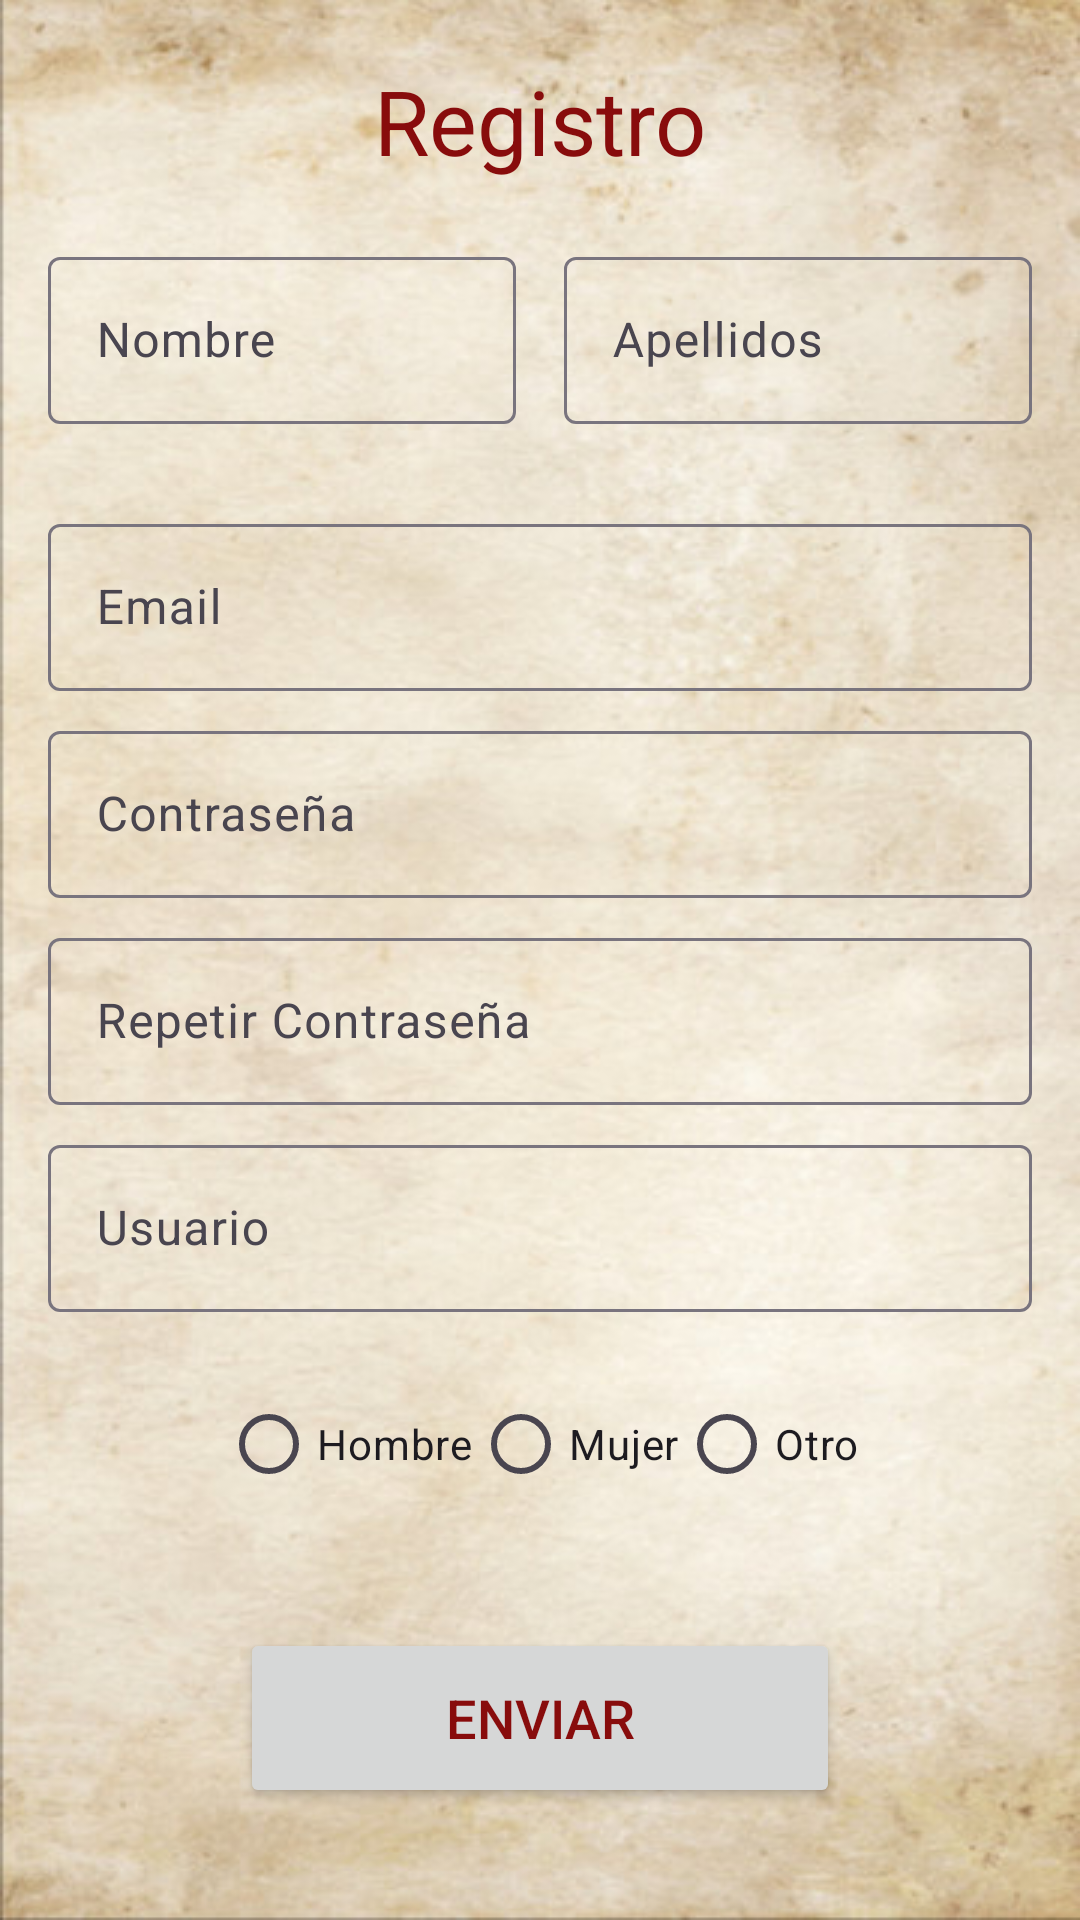

Here is an Android app screen rendered from its layout file. Give the layout XML and the strings, colors and styles it references.
<!-- AndroidManifest.xml: application theme Theme.AplicacionJunio -->
<!-- res/layout/signup.xml -->
<?xml version="1.0" encoding="utf-8"?>
<androidx.constraintlayout.widget.ConstraintLayout
    xmlns:android="http://schemas.android.com/apk/res/android"
    xmlns:app="http://schemas.android.com/apk/res-auto"
    xmlns:tools="http://schemas.android.com/tools"
    android:layout_width="match_parent"
    android:layout_height="match_parent"
    style="@style/parchment">

    <TextView
        android:id="@+id/signupText"
        android:layout_width="wrap_content"
        android:layout_height="wrap_content"
        android:text="@string/registro"
        android:textAlignment="center"
        android:textSize="30sp"
        app:layout_constraintTop_toTopOf="parent"
        app:layout_constraintEnd_toEndOf="parent"
        app:layout_constraintStart_toStartOf="parent"
        android:layout_marginTop="20dp" />

    <LinearLayout
        android:id="@+id/linearLayout1"
        android:layout_width="0dp"
        android:layout_height="wrap_content"
        android:orientation="horizontal"
        app:layout_constraintTop_toBottomOf="@id/signupText"
        app:layout_constraintStart_toStartOf="parent"
        app:layout_constraintEnd_toEndOf="parent"
        android:layout_marginTop="20dp"
        android:paddingStart="16dp"
        android:paddingEnd="16dp">

        <com.google.android.material.textfield.TextInputLayout
            android:id="@+id/name"
            android:layout_width="0dp"
            android:layout_height="wrap_content"
            android:layout_marginEnd="8dp"
            android:layout_weight="1"
            android:hint="@string/nombre">

            <com.google.android.material.textfield.TextInputEditText
                android:id="@+id/signupName"
                android:layout_width="match_parent"
                android:layout_height="wrap_content" />
        </com.google.android.material.textfield.TextInputLayout>

        <com.google.android.material.textfield.TextInputLayout
            android:id="@+id/apellidos"
            android:layout_width="0dp"
            android:layout_height="wrap_content"
            android:layout_marginStart="8dp"
            android:layout_weight="1"
            android:hint="@string/apellidos">

            <com.google.android.material.textfield.TextInputEditText
                android:id="@+id/signupSurname"
                android:layout_width="match_parent"
                android:layout_height="wrap_content" />
        </com.google.android.material.textfield.TextInputLayout>
    </LinearLayout>

    <LinearLayout
        android:id="@+id/linearLayout2"
        android:layout_width="0dp"
        android:layout_height="wrap_content"
        android:orientation="vertical"
        app:layout_constraintTop_toBottomOf="@id/linearLayout1"
        app:layout_constraintStart_toStartOf="parent"
        app:layout_constraintEnd_toEndOf="parent"
        android:layout_marginTop="20dp"
        android:paddingStart="16dp"
        android:paddingEnd="16dp">

        <com.google.android.material.textfield.TextInputLayout
            android:id="@+id/email"
            android:layout_width="match_parent"
            android:layout_height="wrap_content"
            android:layout_marginTop="8dp"
            android:hint="@string/email">

            <com.google.android.material.textfield.TextInputEditText
                android:id="@+id/signupEmail"
                android:layout_width="match_parent"
                android:layout_height="wrap_content" />
        </com.google.android.material.textfield.TextInputLayout>

        <com.google.android.material.textfield.TextInputLayout
            android:id="@+id/password"
            android:layout_width="match_parent"
            android:layout_height="wrap_content"
            android:layout_marginTop="8dp"
            android:hint="@string/password">

            <com.google.android.material.textfield.TextInputEditText
                android:id="@+id/signupPassword"
                android:layout_width="match_parent"
                android:layout_height="wrap_content"
                android:inputType="textPassword" />
        </com.google.android.material.textfield.TextInputLayout>

        <com.google.android.material.textfield.TextInputLayout
            android:id="@+id/passwordRepeat"
            android:layout_width="match_parent"
            android:layout_height="wrap_content"
            android:layout_marginTop="8dp"
            android:hint="@string/repetir_contrase_a">

            <com.google.android.material.textfield.TextInputEditText
                android:id="@+id/signupPasswordRepeat"
                android:layout_width="match_parent"
                android:layout_height="wrap_content"
                android:inputType="textPassword" />
        </com.google.android.material.textfield.TextInputLayout>

        <com.google.android.material.textfield.TextInputLayout
            android:id="@+id/user"
            android:layout_width="match_parent"
            android:layout_height="wrap_content"
            android:layout_marginTop="8dp"
            android:hint="@string/user">

            <com.google.android.material.textfield.TextInputEditText
                android:id="@+id/signupUser"
                android:layout_width="match_parent"
                android:layout_height="wrap_content" />
        </com.google.android.material.textfield.TextInputLayout>
    </LinearLayout>

    <RadioGroup
        android:id="@+id/radioGroup"
        android:layout_width="wrap_content"
        android:layout_height="wrap_content"
        android:layout_marginTop="20dp"
        android:orientation="horizontal"
        app:layout_constraintTop_toBottomOf="@id/linearLayout2"
        app:layout_constraintStart_toStartOf="parent"
        app:layout_constraintEnd_toEndOf="parent">

        <RadioButton
            android:id="@+id/radioHombre"
            android:layout_width="wrap_content"
            android:layout_height="wrap_content"
            android:text="@string/hombre" />

        <RadioButton
            android:id="@+id/radioMujer"
            android:layout_width="wrap_content"
            android:layout_height="wrap_content"
            android:text="@string/mujer" />

        <RadioButton
            android:id="@+id/radioOtro"
            android:layout_width="wrap_content"
            android:layout_height="wrap_content"
            android:text="@string/otro" />
    </RadioGroup>

    <Button
        android:id="@+id/button"
        android:layout_width="200dp"
        android:layout_height="60dp"
        android:text="@string/enviar"
        android:textSize="18sp"
        android:padding="10dp"
        app:layout_constraintTop_toBottomOf="@id/radioGroup"
        app:layout_constraintBottom_toBottomOf="parent"
        app:layout_constraintStart_toStartOf="parent"
        app:layout_constraintEnd_toEndOf="parent"
        android:layout_marginTop="20dp"
        android:layout_marginBottom="20dp" />

</androidx.constraintlayout.widget.ConstraintLayout>
<!-- resources referenced by this layout -->
<resources>
  <string name="apellidos">Apellidos</string>
  <string name="email">Email</string>
  <string name="enviar">Enviar</string>
  <string name="hombre">Hombre</string>
  <string name="mujer">Mujer</string>
  <string name="nombre">Nombre</string>
  <string name="otro">Otro</string>
  <string name="password">Contraseña</string>
  <string name="registro">Registro</string>
  <string name="repetir_contrase_a">Repetir Contraseña</string>
  <string name="user">Usuario</string>
  <style name="parchment">
          <item name="android:background">@drawable/parchment</item>
      </style>
  <style name="Theme.AplicacionJunio" parent="Base.Theme.AplicacionJunio" />
  <!-- drawable parchment: jpg bitmap (drawable, 59355 bytes) -->
  <style name="Base.Theme.AplicacionJunio" parent="Theme.Material3.DayNight.NoActionBar">
          <item name="colorPrimary">#880C0C</item>
          <item name="colorSecondary">#5C4033</item>
          <item name="android:textColor">#880C0C</item>
          <item name="android:focusedMonthDateColor">#880C0C</item>
      </style>
</resources>
